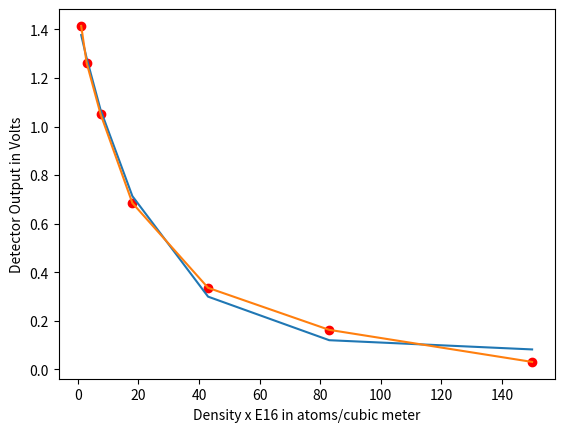

This chart was generated by the following Python code:
import numpy as np
import matplotlib.pyplot as plt
from scipy.optimize import curve_fit

densities = np.array([ 1.1, 2.9, 7.5, 18.0,
             43.0, 83.0, 150.0])

voltages = np.array([1.554-0.14, 1.402-0.14, 1.191-0.14,
                     0.825-0.14, 0.476-0.14, 0.303-0.14,
                     0.171-0.14])

def exp(x, *p):
    I, b, c = p
    return I * np.exp(-b * x) + c

p0 = [1.4, .5, 0]

coeff, var_matrix = curve_fit(exp, densities, voltages, p0=p0)

exp_fit = exp(densities, *coeff)

plt.plot(densities, voltages, "ro")
plt.plot(densities, exp_fit)
plt.plot(densities, voltages)


plt.xlabel("Density x E16 in atoms/cubic meter")
plt.ylabel("Detector Output in Volts")
plt.show()